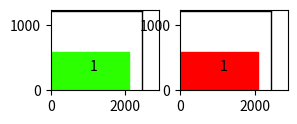

The script that saved this image:
import matplotlib.pyplot as plt
import matplotlib.pyplot as plt


def get_cmap(n, name='hsv'):
    return plt.cm.get_cmap(name, n)
cmap = get_cmap(30)
fig = plt.figure()
ax_1 = fig.add_subplot(441)  # 创建子图
plt.xlim(0, 2890)
plt.ylim(0, 1230)
plt.plot([2440, 2440], [0, 1220], linewidth=1, color='black')
plt.plot([0, 2440], [1220, 1220], linewidth=1, color='black')
plt.text(1049, 290, '1')
rect = plt.Rectangle((0, 0), 2098, 580, color=cmap(9))  # （0.1，0.2）为左下角的坐标，0.4，0.3为宽和高，负数为反方向，红色填充
ax_1.add_patch(rect)

ax_2 = fig.add_subplot(442)
plt.xlim(0, 2890)
plt.ylim(0, 1230)
plt.plot([2440, 2440], [0, 1220], linewidth=1, color='black')
plt.plot([0, 2440], [1220, 1220], linewidth=1, color='black')
plt.text(1049, 290, '1')
rect = plt.Rectangle((0, 0), 2098, 580, color="red")  # （0.1，0.2）为左下角的坐标，0.4，0.3为宽和高，负数为反方向，红色填充
ax_2.add_patch(rect)

plt.show()
